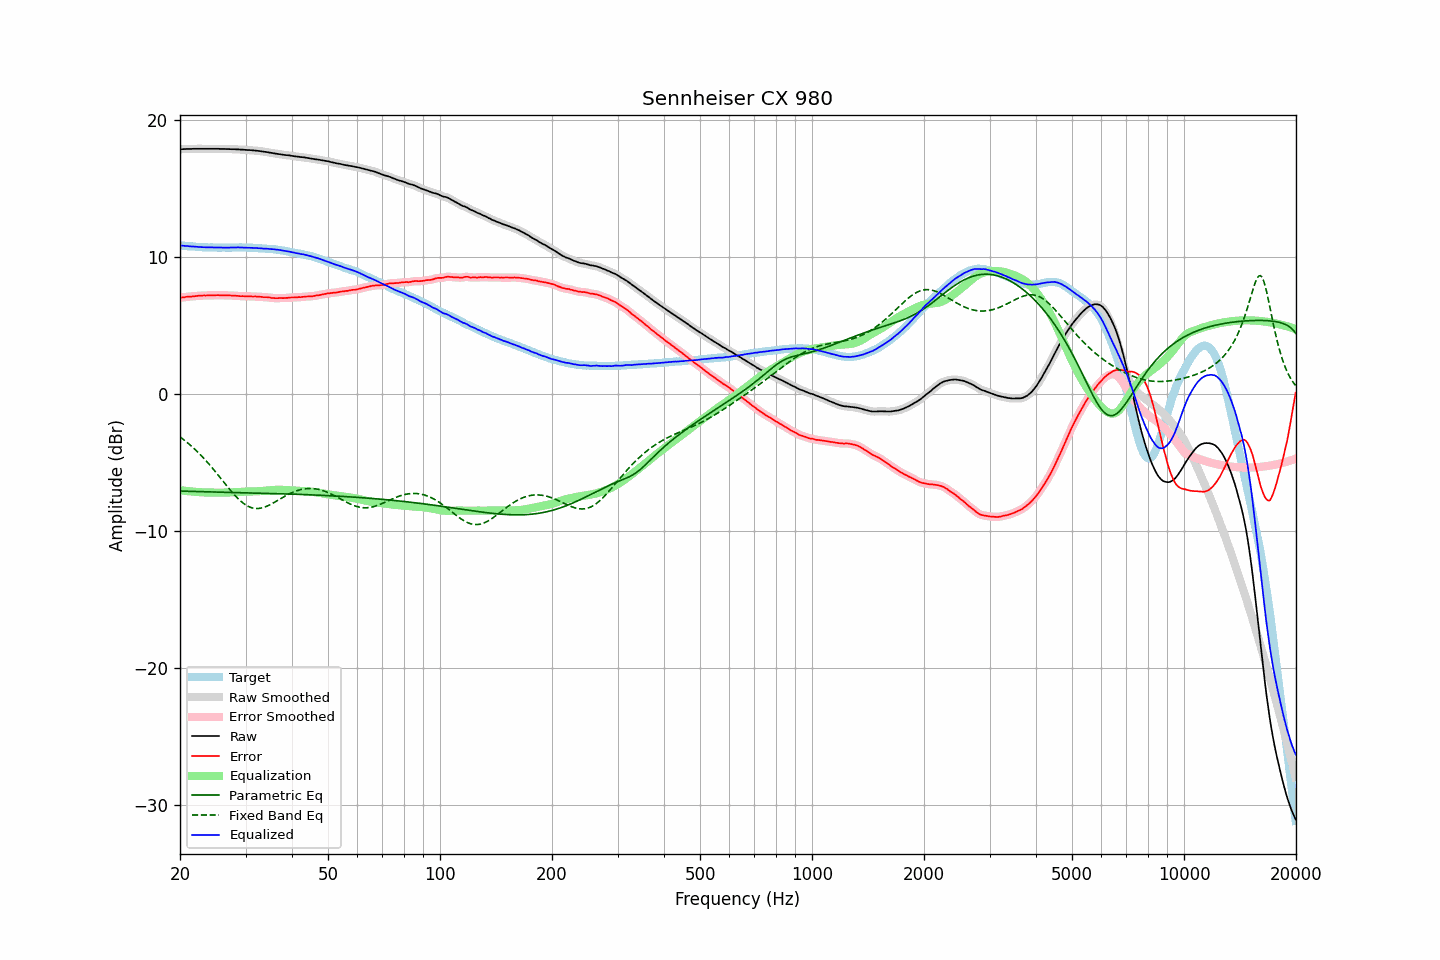

The data file committed next to this chart (first rows):
frequency, raw, error, smoothed, error_smoothed, equalization, parametric_eq, fixed_band_eq, equalized_raw, equalized_smoothed, target
20.00, 17.86, 7.02, 17.85, 7.02, -7.02, -7.09, -3.13, 10.84, 10.84, 10.84
20.20, 17.86, 7.03, 17.86, 7.03, -7.03, -7.09, -3.22, 10.82, 10.83, 10.83
20.40, 17.87, 7.05, 17.86, 7.05, -7.05, -7.09, -3.31, 10.82, 10.82, 10.82
20.61, 17.87, 7.06, 17.87, 7.07, -7.06, -7.09, -3.40, 10.80, 10.81, 10.81
20.81, 17.88, 7.09, 17.87, 7.09, -7.08, -7.10, -3.49, 10.80, 10.80, 10.79
21.02, 17.88, 7.10, 17.87, 7.10, -7.09, -7.10, -3.59, 10.78, 10.78, 10.78
21.23, 17.88, 7.11, 17.88, 7.11, -7.10, -7.10, -3.69, 10.77, 10.77, 10.77
21.44, 17.88, 7.10, 17.88, 7.11, -7.12, -7.11, -3.79, 10.76, 10.76, 10.78
21.66, 17.89, 7.13, 17.88, 7.12, -7.13, -7.11, -3.90, 10.76, 10.76, 10.76
21.87, 17.89, 7.13, 17.89, 7.13, -7.14, -7.11, -4.01, 10.75, 10.75, 10.76
22.09, 17.89, 7.15, 17.89, 7.15, -7.15, -7.12, -4.12, 10.74, 10.74, 10.74
22.31, 17.89, 7.16, 17.89, 7.16, -7.16, -7.12, -4.23, 10.73, 10.73, 10.73
22.54, 17.89, 7.17, 17.89, 7.17, -7.16, -7.12, -4.35, 10.72, 10.72, 10.72
22.76, 17.89, 7.17, 17.89, 7.17, -7.17, -7.12, -4.47, 10.71, 10.71, 10.72
22.99, 17.89, 7.18, 17.89, 7.18, -7.18, -7.13, -4.59, 10.71, 10.71, 10.71
23.22, 17.89, 7.19, 17.89, 7.18, -7.18, -7.13, -4.72, 10.70, 10.70, 10.70
23.45, 17.89, 7.18, 17.89, 7.19, -7.19, -7.13, -4.85, 10.70, 10.70, 10.71
23.69, 17.89, 7.19, 17.89, 7.19, -7.19, -7.14, -4.98, 10.70, 10.70, 10.70
23.92, 17.89, 7.20, 17.89, 7.19, -7.19, -7.14, -5.11, 10.69, 10.69, 10.69
24.16, 17.89, 7.19, 17.89, 7.19, -7.19, -7.14, -5.25, 10.69, 10.69, 10.70
24.40, 17.89, 7.19, 17.89, 7.19, -7.20, -7.14, -5.39, 10.69, 10.69, 10.70
24.65, 17.89, 7.20, 17.89, 7.20, -7.20, -7.15, -5.53, 10.69, 10.69, 10.69
24.89, 17.89, 7.20, 17.89, 7.20, -7.20, -7.15, -5.67, 10.69, 10.69, 10.69
25.14, 17.89, 7.21, 17.89, 7.21, -7.20, -7.15, -5.81, 10.69, 10.68, 10.68
25.39, 17.89, 7.21, 17.88, 7.21, -7.20, -7.16, -5.96, 10.68, 10.68, 10.68
25.65, 17.88, 7.20, 17.88, 7.20, -7.20, -7.16, -6.10, 10.68, 10.68, 10.68
25.91, 17.88, 7.20, 17.88, 7.20, -7.20, -7.16, -6.25, 10.68, 10.68, 10.68
26.16, 17.88, 7.19, 17.87, 7.19, -7.20, -7.16, -6.40, 10.68, 10.68, 10.69
26.43, 17.88, 7.20, 17.87, 7.19, -7.20, -7.17, -6.54, 10.68, 10.68, 10.68
26.69, 17.87, 7.19, 17.87, 7.19, -7.19, -7.17, -6.69, 10.67, 10.68, 10.68
26.96, 17.87, 7.19, 17.87, 7.19, -7.19, -7.17, -6.83, 10.68, 10.68, 10.68
27.23, 17.87, 7.19, 17.86, 7.18, -7.18, -7.18, -6.97, 10.68, 10.68, 10.68
27.50, 17.86, 7.18, 17.86, 7.18, -7.18, -7.18, -7.11, 10.68, 10.68, 10.68
27.77, 17.86, 7.17, 17.86, 7.18, -7.17, -7.18, -7.25, 10.68, 10.68, 10.69
28.05, 17.86, 7.18, 17.85, 7.17, -7.17, -7.18, -7.38, 10.69, 10.69, 10.68
28.33, 17.85, 7.16, 17.85, 7.16, -7.16, -7.19, -7.50, 10.69, 10.69, 10.69
28.62, 17.85, 7.16, 17.84, 7.15, -7.15, -7.19, -7.62, 10.69, 10.69, 10.69
28.90, 17.84, 7.14, 17.84, 7.14, -7.15, -7.19, -7.74, 10.69, 10.69, 10.70
29.19, 17.83, 7.13, 17.83, 7.14, -7.14, -7.20, -7.84, 10.69, 10.69, 10.70
29.48, 17.83, 7.14, 17.82, 7.13, -7.13, -7.20, -7.94, 10.69, 10.69, 10.69
29.78, 17.82, 7.13, 17.81, 7.13, -7.13, -7.20, -8.03, 10.69, 10.68, 10.69
30.08, 17.81, 7.12, 17.81, 7.13, -7.13, -7.21, -8.10, 10.68, 10.68, 10.69
30.38, 17.80, 7.13, 17.80, 7.13, -7.12, -7.21, -8.17, 10.67, 10.68, 10.67
30.68, 17.80, 7.13, 17.79, 7.12, -7.12, -7.21, -8.23, 10.67, 10.67, 10.67
30.99, 17.79, 7.12, 17.79, 7.12, -7.12, -7.21, -8.28, 10.67, 10.67, 10.67
31.30, 17.78, 7.11, 17.78, 7.12, -7.12, -7.22, -8.31, 10.66, 10.66, 10.67
31.61, 17.77, 7.11, 17.77, 7.11, -7.11, -7.22, -8.34, 10.65, 10.65, 10.66
31.93, 17.76, 7.12, 17.76, 7.11, -7.11, -7.22, -8.35, 10.65, 10.65, 10.64
32.24, 17.75, 7.10, 17.74, 7.11, -7.10, -7.23, -8.36, 10.64, 10.64, 10.65
32.57, 17.73, 7.10, 17.73, 7.10, -7.09, -7.23, -8.35, 10.63, 10.64, 10.63
32.89, 17.72, 7.09, 17.71, 7.09, -7.09, -7.23, -8.34, 10.63, 10.63, 10.63
33.22, 17.70, 7.08, 17.70, 7.08, -7.08, -7.24, -8.31, 10.62, 10.62, 10.62
33.55, 17.68, 7.06, 17.68, 7.07, -7.07, -7.24, -8.28, 10.61, 10.61, 10.62
33.89, 17.67, 7.06, 17.66, 7.06, -7.06, -7.24, -8.24, 10.61, 10.60, 10.61
34.23, 17.65, 7.06, 17.65, 7.05, -7.05, -7.25, -8.19, 10.60, 10.60, 10.59
34.57, 17.63, 7.04, 17.63, 7.04, -7.04, -7.25, -8.14, 10.59, 10.59, 10.59
34.92, 17.61, 7.04, 17.61, 7.03, -7.02, -7.25, -8.08, 10.58, 10.58, 10.57
35.27, 17.59, 7.00, 17.59, 7.01, -7.02, -7.26, -8.02, 10.57, 10.57, 10.59
35.62, 17.57, 7.01, 17.57, 7.00, -7.01, -7.26, -7.95, 10.56, 10.56, 10.56
35.97, 17.55, 6.99, 17.55, 6.99, -7.00, -7.26, -7.89, 10.55, 10.55, 10.56
... 635 more rows
